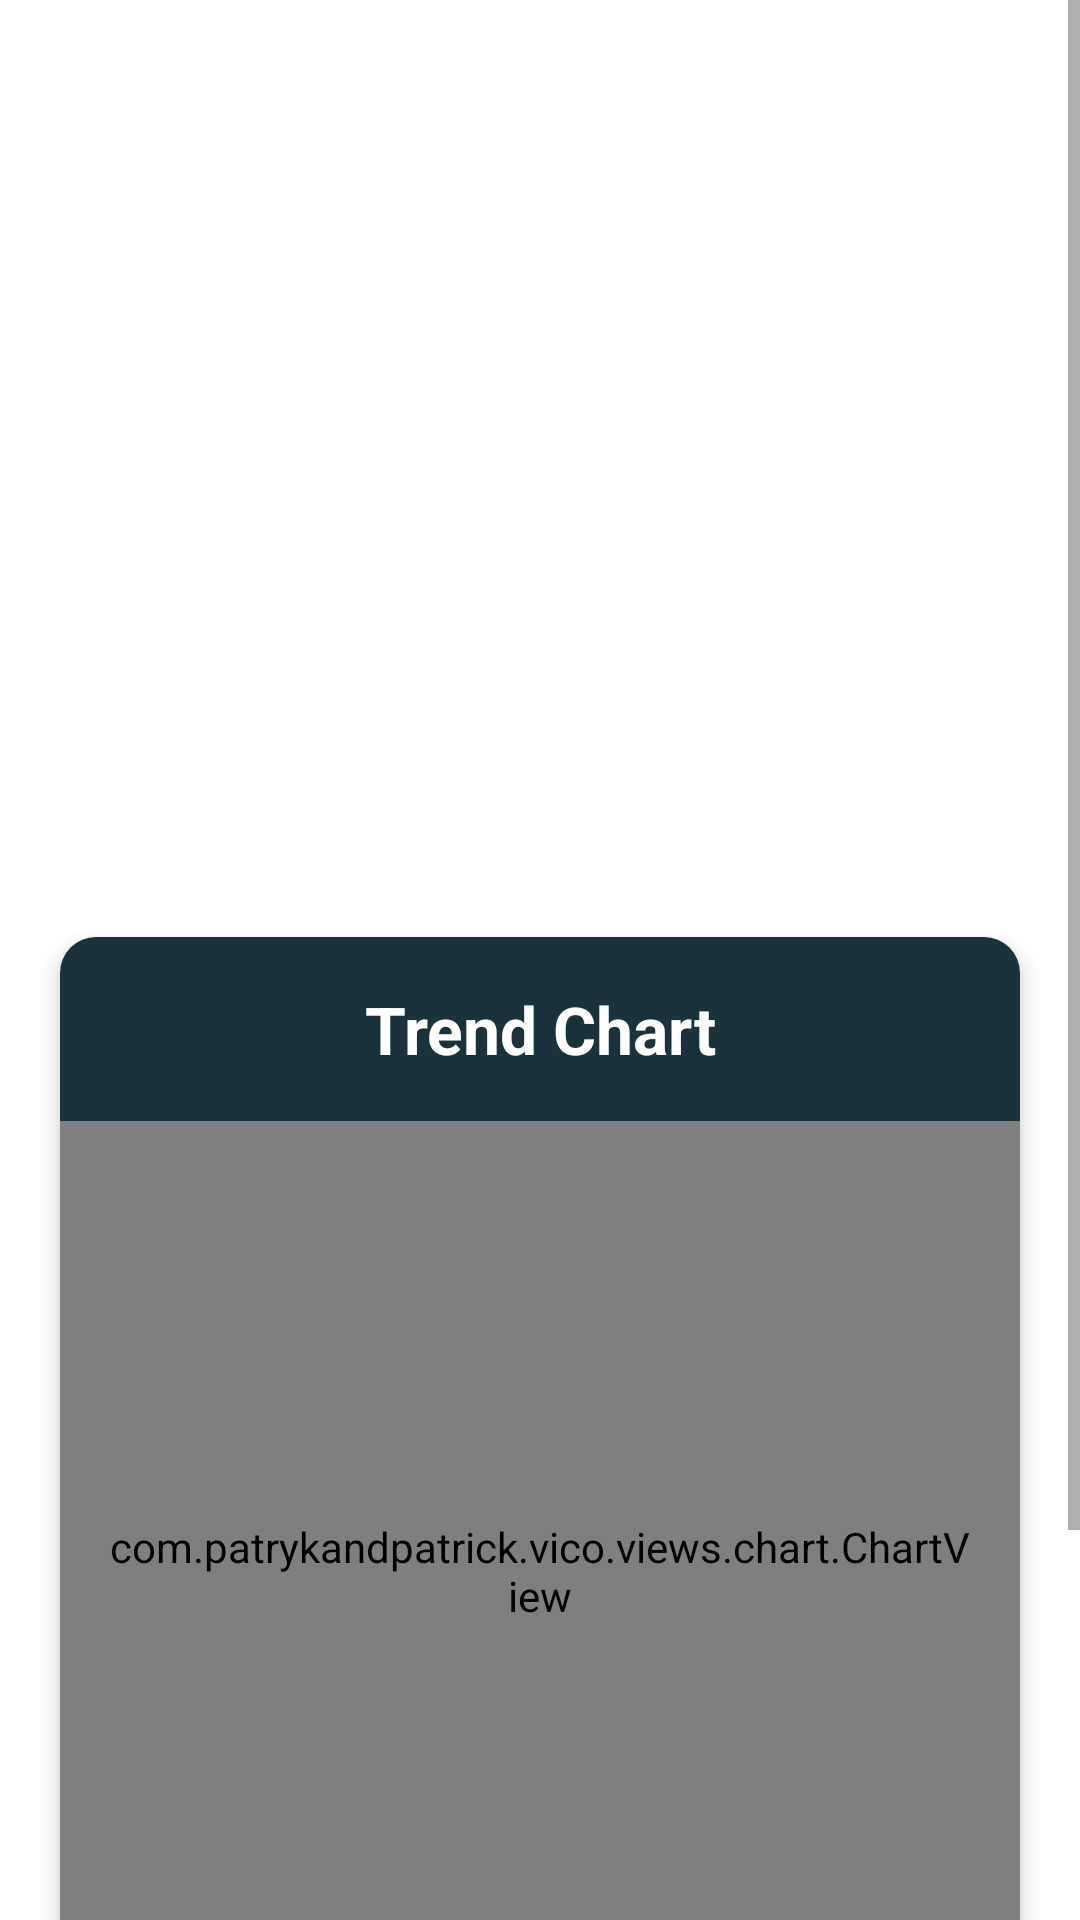

Layout XML and referenced resources for this Android screen:
<!-- AndroidManifest.xml: application theme Theme.SaveYourTime -->
<!-- res/layout/fragment_home.xml -->
<?xml version="1.0" encoding="utf-8"?>
<androidx.constraintlayout.widget.ConstraintLayout xmlns:android="http://schemas.android.com/apk/res/android"
    xmlns:app="http://schemas.android.com/apk/res-auto"
    xmlns:tools="http://schemas.android.com/tools"
    android:layout_width="match_parent"
    android:layout_height="match_parent"
    android:background="?attr/SYTBackgroundColor"
    tools:context=".ui.home.HomeFragment">

    <ScrollView
        android:layout_width="0dp"
        android:layout_height="0dp"
        app:layout_constraintBottom_toBottomOf="parent"
        app:layout_constraintEnd_toEndOf="parent"
        app:layout_constraintStart_toStartOf="parent"
        app:layout_constraintTop_toTopOf="parent">

        <LinearLayout
            android:layout_width="match_parent"
            android:layout_height="wrap_content"
            android:orientation="vertical"
            android:padding="12dp">

            <LinearLayout
                android:id="@+id/container_caring"
                android:layout_width="match_parent"
                android:layout_height="wrap_content"
                android:orientation="vertical"
                android:visibility="invisible">

                <ImageView
                    android:id="@+id/caring_image"
                    android:layout_width="match_parent"
                    android:layout_height="150dp"
                    android:layout_gravity="center"
                    android:layout_marginTop="20dp"
                    android:adjustViewBounds="true"
                    android:padding="@dimen/margin_default"
                    android:src="@drawable/ic_arrow_up"
                    android:visibility="invisible" />

                <TextView
                    android:id="@+id/caring_message"
                    android:layout_width="match_parent"
                    android:layout_height="wrap_content"
                    android:layout_marginStart="8dp"
                    android:layout_marginTop="8dp"
                    android:layout_marginEnd="8dp"
                    android:gravity="center"
                    android:padding="@dimen/margin_default"
                    android:text="@string/apps_empty_caring_message"
                    android:textColor="?attr/SYTColorPrimary"
                    android:textSize="20sp"
                    android:visibility="invisible" />

            </LinearLayout>

            <com.google.android.material.card.MaterialCardView
                android:id="@+id/container_chart"
                android:layout_width="match_parent"
                android:layout_height="wrap_content"
                android:layout_margin="8dp"
                app:cardCornerRadius="12dp"
                app:cardElevation="4dp">

                <LinearLayout
                    android:layout_width="match_parent"
                    android:layout_height="wrap_content"
                    android:orientation="vertical">

                    <TextView
                        android:id="@+id/chart_label"
                        android:layout_width="match_parent"
                        android:layout_height="wrap_content"
                        android:background="?attr/SYTPanelBackgroundColor"
                        android:padding="16dp"
                        android:text="@string/label_chart"
                        android:textAlignment="center"
                        android:textColor="?attr/SYTPanelTextColor"
                        android:textSize="@dimen/text_size_medium"
                        android:textStyle="bold" />

                    <com.patrykandpatrick.vico.views.chart.ChartView
                        android:id="@+id/chart_view"
                        android:layout_width="match_parent"
                        android:layout_height="300dp"
                        android:clickable="true"
                        android:padding="16dp"
                        app:chart="column"
                        app:columnChartStyle="@style/Theme.SaveYourTime.Chart"
                        app:showBottomAxis="true"
                        app:showStartAxis="true" />

                </LinearLayout>

            </com.google.android.material.card.MaterialCardView>

            <com.google.android.material.card.MaterialCardView
                android:id="@+id/container_table"
                android:layout_width="match_parent"
                android:layout_height="wrap_content"
                android:layout_margin="8dp"
                app:cardCornerRadius="12dp"
                app:cardElevation="4dp">

                <LinearLayout
                    android:layout_width="match_parent"
                    android:layout_height="wrap_content"
                    android:orientation="vertical">

                    <TextView
                        android:id="@+id/table_label"
                        android:layout_width="match_parent"
                        android:layout_height="wrap_content"
                        android:background="?attr/SYTPanelBackgroundColor"
                        android:padding="16dp"
                        android:text="@string/label_table"
                        android:textAlignment="center"
                        android:textColor="?attr/SYTPanelTextColor"
                        android:textSize="@dimen/text_size_medium"
                        android:textStyle="bold"
                        android:visibility="visible" />

                    <TableLayout
                        android:id="@+id/usage_table"
                        style="@style/Theme.SaveYourTime.Table"
                        android:layout_width="match_parent"
                        android:layout_height="wrap_content"
                        android:layout_gravity="center"
                        android:padding="16dp"
                        android:stretchColumns="*" />

                </LinearLayout>

            </com.google.android.material.card.MaterialCardView>

        </LinearLayout>

    </ScrollView>

</androidx.constraintlayout.widget.ConstraintLayout>
<!-- resources referenced by this layout -->
<resources>
  <dimen name="margin_default">20dp</dimen>
  <dimen name="text_size_medium">22dp</dimen>
  <!-- drawable ic_arrow_up (drawable-anydpi) -->
  <vector xmlns:android="http://schemas.android.com/apk/res/android"
      android:width="24dp"
      android:height="24dp"
      android:viewportWidth="330"
      android:viewportHeight="330"
      android:tint="#C44536"
      android:alpha="0.8">
    <path
        android:pathData="M138.11,63.11L150,51.21V315c0,8.28 6.72,15 15,15c8.28,0 15,-6.72 15,-15V51.21l11.89,11.89c2.93,2.93 6.77,4.39 10.61,4.39c3.84,0 7.68,-1.46 10.61,-4.39c5.86,-5.86 5.86,-15.35 0,-21.21l-37.5,-37.5c-5.86,-5.86 -15.35,-5.86 -21.21,0l-37.5,37.5c-5.86,5.86 -5.86,15.35 0,21.21C122.75,68.96 132.25,68.96 138.11,63.11z"
        android:fillColor="#000000"/>
  </vector>
  <string name="apps_empty_caring_message">You will see your statistics here. Click on the control panel to add apps for monitoring.</string>
  <string name="label_chart">Trend Chart</string>
  <string name="label_table">Summary Table</string>
  <style name="Theme.SaveYourTime.Chart">
          <item name="column1">@style/Theme.SaveYourTime.Chart.Column1</item>
          <item name="column2">@style/Theme.SaveYourTime.Chart.Column2</item>
      </style>
  <style name="Theme.SaveYourTime.Table">
      </style>
  <style name="Theme.SaveYourTime.Chart.Column1" parent="@style/Theme.SaveYourTime.Chart.ColumnStyle">
          <item name="color">?attr/SYTChartBarColor</item>
          <item name="thickness">12dp</item>
      </style>
  <style name="Theme.SaveYourTime.Chart.Column2" parent="@style/Theme.SaveYourTime.Chart.ColumnStyle">
          <item name="color">?attr/SYTChartSecondBarColor</item>
          <item name="thickness">12dp</item>
      </style>
  <style name="Theme.SaveYourTime.Toolbar">
          <item name="titleTextColor">?attr/SYTColorOnPrimary</item>
      </style>
  <style name="Theme.SaveYourTime.ShapeAppearance.SmallComponent">
          <item name="cornerSize">8dp</item>
      </style>
  <style name="Theme.SaveYourTime.ShapeAppearance.MediumComponent">
          <item name="cornerSize">12dp</item>
      </style>
  <color name="first">#19323C</color>
  <color name="white">#FFFFFFFF</color>
  <color name="fourth">#F2545B</color>
  <color name="third">#FFD275</color>
  <color name="second">#324A5F</color>
  <color name="fifth">#A93F55</color>
  <style name="Widget.SaveYourTime.Button.Outlined" parent="Widget.MaterialComponents.Button.OutlinedButton">
          <item name="cornerRadius">8dp</item>
          <item name="strokeWidth">2dp</item>
      </style>
  <style name="Widget.SaveYourTime.Button" parent="Widget.MaterialComponents.Button">
          <item name="cornerRadius">8dp</item>
          <item name="elevation">4dp</item>
      </style>
  <style name="Theme.SaveYourTime.Chart.ColumnStyle">
          <item name="shapeStyle">@style/Theme.SaveYourTime.Chart.ColumnStyle.ShapeStyle</item>
      </style>
  <style name="Theme.SaveYourTime.Chart.ColumnStyle.ShapeStyle">
          <item name="cornerSize">6dp</item>
      </style>
</resources>
